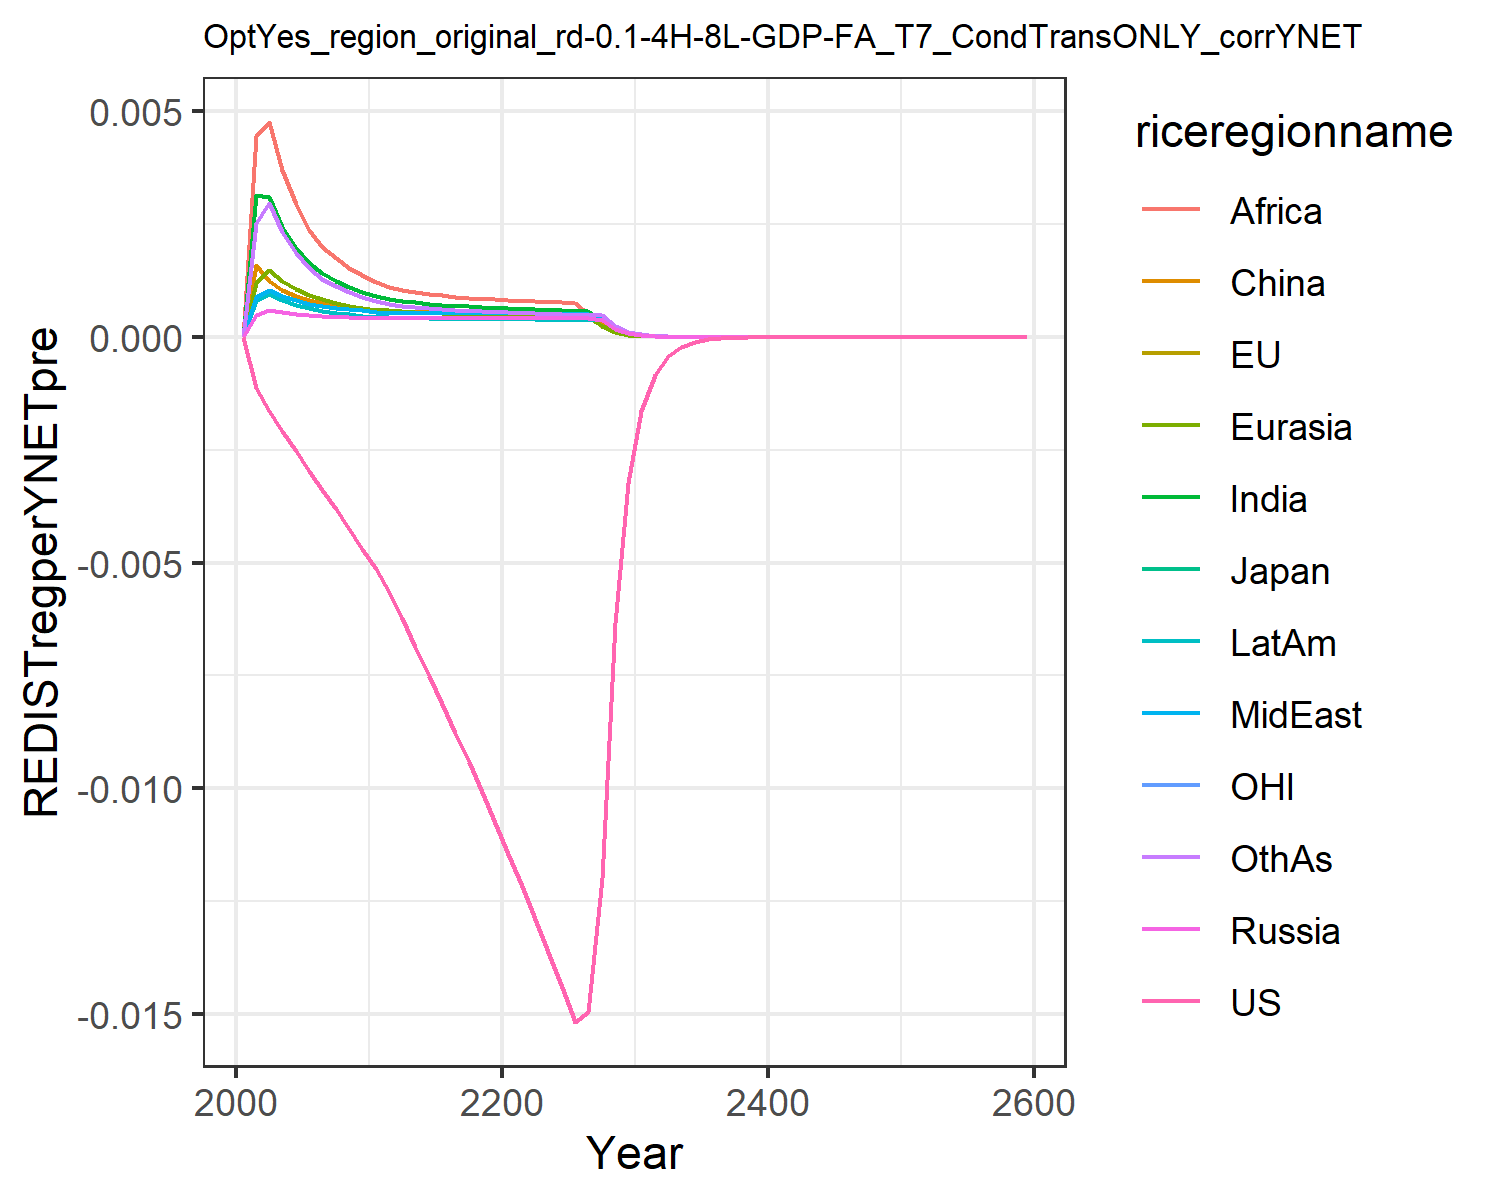

Data behind this chart, as committed beside it:
0.0, 0.0, 0.0, 0.0, 0.0, 0.0, 0.0, 0.0, 0.0, 0.0, 0.0, 0.0
-0.00112, -0.00112, -0.00112, 0.0004959, 0.001193, 0.001589, 0.003146, 0.000878, 0.004456, 0.0008269, -0.00112, 0.002524
-0.001645, -0.001645, -0.001645, 0.0006027, 0.001491, 0.001243, 0.003097, 0.001037, 0.004763, 0.0009616, -0.001645, 0.002981
-0.002089, -0.002089, -0.002089, 0.0005501, 0.001242, 0.001046, 0.002429, 0.0009088, 0.003699, 0.0008236, -0.002089, 0.002325
-0.002531, -0.002531, -0.002531, 0.0005142, 0.001063, 0.0009051, 0.001971, 0.0008113, 0.002955, 0.0007153, -0.002531, 0.001859
-0.002966, -0.002966, -0.002966, 0.0004916, 0.0009362, 0.0008096, 0.001637, 0.000734, 0.002378, 0.0006379, -0.002966, 0.001523
-0.003395, -0.003395, -0.003395, 0.0004734, 0.0008434, 0.0007465, 0.001409, 0.0006851, 0.001993, 0.000586, -0.003395, 0.001295
-0.003817, -0.003817, -0.003817, 0.0004534, 0.0007637, 0.0006888, 0.00124, 0.0006487, 0.00174, 0.000543, -0.003817, 0.001129
-0.00425, -0.00425, -0.00425, 0.0004353, 0.0006972, 0.0006401, 0.001103, 0.0006166, 0.001538, 0.0005061, -0.00425, 0.0009971
-0.004694, -0.004694, -0.004694, 0.0004191, 0.0006412, 0.0005986, 0.0009914, 0.0005881, 0.001375, 0.0004742, -0.004694, 0.0008898
-0.005149, -0.005149, -0.005149, 0.000419, 0.0006082, 0.0005777, 0.0009053, 0.0005544, 0.001216, 0.0004504, -0.005149, 0.0008011
-0.005659, -0.005659, -0.005659, 0.0004261, 0.0005895, 0.000569, 0.0008463, 0.0005324, 0.001102, 0.0004363, -0.005659, 0.0007388
-0.006222, -0.006222, -0.006222, 0.0004248, 0.0005687, 0.000555, 0.0008019, 0.0005281, 0.001039, 0.000427, -0.006222, 0.0006951
-0.006871, -0.006871, -0.006871, 0.0004248, 0.0005537, 0.0005528, 0.000771, 0.0005257, 0.0009991, 0.0004204, -0.006871, 0.0006697
-0.007506, -0.007506, -0.007506, 0.000425, 0.0005398, 0.0005484, 0.0007423, 0.0005238, 0.0009607, 0.0004145, -0.007506, 0.0006445
-0.008139, -0.008139, -0.008139, 0.0004256, 0.0005277, 0.0005437, 0.000717, 0.0005224, 0.0009263, 0.0004094, -0.008139, 0.0006215
-0.008779, -0.008779, -0.008779, 0.0004266, 0.0005174, 0.0005397, 0.0006951, 0.0005216, 0.0008966, 0.0004052, -0.008779, 0.0006015
-0.009431, -0.009431, -0.009431, 0.0004282, 0.0005088, 0.0005366, 0.0006767, 0.0005214, 0.0008714, 0.0004019, -0.009431, 0.0005844
-0.0101, -0.0101, -0.0101, 0.0004302, 0.0005018, 0.0005347, 0.0006612, 0.000522, 0.0008504, 0.0003995, -0.0101, 0.0005699
-0.01077, -0.01077, -0.01077, 0.0004326, 0.0004963, 0.0005338, 0.0006481, 0.0005231, 0.0008329, 0.0003978, -0.01077, 0.0005577
-0.01147, -0.01147, -0.01147, 0.0004318, 0.0004901, 0.0005318, 0.0006383, 0.0005254, 0.0008201, 0.0003969, -0.01147, 0.0005482
-0.01218, -0.01218, -0.01218, 0.0004283, 0.0004823, 0.0005276, 0.0006278, 0.0005258, 0.0008065, 0.0003947, -0.01218, 0.0005382
-0.0129, -0.0129, -0.0129, 0.0004248, 0.0004734, 0.000522, 0.0006136, 0.0005224, 0.0007962, 0.0003901, -0.0129, 0.0005254
-0.01364, -0.01364, -0.01364, 0.0004217, 0.0004653, 0.000517, 0.0006002, 0.0005186, 0.0007812, 0.0003856, -0.01364, 0.0005135
-0.0144, -0.0144, -0.0144, 0.000419, 0.000458, 0.0005125, 0.0005879, 0.0005149, 0.0007666, 0.0003813, -0.0144, 0.0005027
-0.01518, -0.01518, -0.01518, 0.0004166, 0.0004514, 0.0005086, 0.0005769, 0.0005114, 0.000753, 0.0003773, -0.01518, 0.000493
-0.01496, -0.01496, -0.01496, 0.0004144, 0.0004455, 0.0005053, 0.0005669, 0.0005081, 0.0005185, 0.0003736, -0.01496, 0.0004844
-0.012, -0.012, -0.012, 0.0003683, 0.0002387, 0.0003109, 0.0003848, 0.0004503, 0.0002493, 0.0003703, -0.012, 0.0004767
-0.006335, -0.006335, -0.006335, 0.0001778, 0.0001147, 0.0001498, 0.0001851, 0.0002173, 0.00012, 0.0001874, -0.006335, 0.0002522
-0.003237, -0.003237, -0.003237, 8.590057633232093e-5, 5.520201823551699e-5, 7.229304095539365e-5, 8.911806195129122e-5, 0.000105, 5.785566742140735e-5, 9.060889066751311e-5, -0.003237, 0.0001217
-0.00165, -0.00165, -0.00165, 4.146713266130531e-5, 2.655198437377385e-5, 3.484835625752256e-5, 4.289895806304917e-5, 5.0706787321893375e-5, 2.787953498620707e-5, 4.376702007338195e-5, -0.00165, 5.8716641622869545e-5
-0.0008382, -0.0008382, -0.0008382, 2.002684541219564e-5, 1.2781961561999077e-5, 1.6810745017273893e-5, 2.0667109267019732e-5, 2.4498707494908807e-5, 1.3445122321073324e-5, 2.1148312185500007e-5, -0.0008382, 2.8344334308185554e-5
-0.0004253, -0.0004253, -0.0004253, 9.696040307231521e-6, 6.170083230919438e-6, 8.135206891002964e-6, 9.982639939344402e-6, 1.1862849776644384e-5, 6.50088762841377e-6, 1.0245011169395852e-5, -0.0004253, 1.371646693990574e-5
-0.0002156, -0.0002156, -0.0002156, 4.6988013160190565e-6, 2.9820883724032766e-6, 3.941910834758132e-6, 4.827520188817721e-6, 5.749594939975876e-6, 3.1469065974726473e-6, 4.967569412460123e-6, -0.0002156, 6.644830537045969e-6
-0.0001092, -0.0001092, -0.0001092, 2.2787870339425003e-6, 1.4427408417753227e-6, 1.9119126808199687e-6, 2.336805662315719e-6, 2.7887495858707523e-6, 1.5247893092392649e-6, 2.4103551431672562e-6, -0.0001092, 3.22184338712676e-6
-5.5299840467986616e-5, -5.5299840467986616e-5, -5.529984046798662e-5, 1.1058284505846903e-6, 6.98598021487629e-7, 9.281426005511175e-7, 1.1320788538953477e-6, 1.3534833280549908e-6, 7.394142327463254e-7, 1.1702182086995567e-6, -5.529984046798662e-5, 1.5633074771815779e-6
-2.7983659935295433e-5, -2.7983659935295433e-5, -2.7983659935295433e-5, 5.369075691367764e-7, 3.385246075595196e-7, 4.5090362405496207e-7, 5.488314431170628e-7, 6.572481583571963e-7, 3.5881555295816366e-7, 5.684111072871357e-7, -2.7983659935295436e-5, 7.590330999212171e-7
-1.4154544902197457e-5, -1.4154544902197459e-5, -1.4154544902197455e-5, 2.6080109126892184e-7, 1.6414739292553822e-7, 2.1919740178519674e-7, 2.662394483528032e-7, 3.1930797065306024e-7, 1.7423027914055718e-7, 2.762102085945698e-7, -1.4154544902197457e-5, 3.687397667785648e-7
-7.156823602255325e-6, -7.156823602255325e-6, -7.156823602255326e-6, 1.2673422604673446e-7, 7.96394406090466e-8, 1.0661972388310625e-7, 1.2922497772282686e-7, 1.5519242368598115e-7, 8.464790814360544e-8, 1.3426959100998535e-7, -7.156823602255326e-6, 1.7922352993474499e-7
-3.6173971225491495e-6, -3.6173971225491495e-6, -3.6173971225491495e-6, 6.160784876241658e-8, 3.86630267700003e-8, 5.188820382107559e-8, 6.27531172412959e-8, 7.545567452299051e-8, 4.114519946018069e-8, 6.529111008050694e-8, -3.61739712254915e-6, 8.714910816802789e-8
-1.8278399507477886e-6, -1.8278399507477888e-6, -1.8278399507477886e-6, 2.9961391570215534e-8, 1.8774425659322578e-8, 2.5263215357120855e-8, 3.048712558985357e-8, 3.6699229063413386e-8, 2.000892007966607e-8, 3.175891389526056e-8, -1.8278399507477884e-6, 4.2393954286109566e-8
-6.4304200497990185e-6, -6.430420049799019e-6, -6.4304200497990185e-6, 1.0148423473550526e-7, 6.352573210559498e-8, 8.569936919796194e-8, 1.0319395067830868e-7, 1.2434683662461073e-7, 6.778991516056786e-8, 1.0761145542865659e-7, -6.430420049799019e-6, 1.4367611083831962e-7
-3.2475086425707563e-6, -3.2475086425707567e-6, -3.2475086425707567e-6, 4.9375631543748535e-8, 3.087531960093205e-8, 4.175840865087202e-8, 5.0172193461638574e-8, 6.051237240790814e-8, 3.2990255158002004e-8, 5.236924855082256e-8, -3.2475086425707567e-6, 6.993932979622135e-8
-1.6396940262661565e-6, -1.6396940262661567e-6, -1.6396940262661565e-6, 2.4028515316580245e-8, 1.5011314229047574e-8, 2.035426186003136e-8, 2.440121133783866e-8, 2.945489902332319e-8, 1.6059968756084928e-8, 2.5490895234928078e-8, -1.6396940262661565e-6, 3.4055313356806965e-8
-8.277253624866925e-7, -8.277253624866922e-7, -8.277253624866923e-7, 1.1695836900247077e-8, 7.300570619665451e-9, 9.924243049939147e-9, 1.1870941033493614e-8, 1.4340501988038703e-8, 7.820387593853647e-9, 1.2410108097229831e-8, -8.277253624866925e-7, 1.658679632273566e-8
-4.177622014085784e-7, -4.177622014085784e-7, -4.177622014085784e-7, 5.693990192457378e-9, 3.551506400102667e-9, 4.840130408651708e-9, 5.77659382673279e-9, 6.983212454317313e-9, 3.809114124820042e-9, 6.0428186031179705e-9, -4.177622014085784e-7, 8.080594910552943e-9
-2.108138337654796e-7, -2.1081383376547958e-7, -2.1081383376547958e-7, 2.7725223274274978e-9, 1.7281216333410578e-9, 2.3611453736482364e-9, 2.8116430281731572e-9, 3.4011190448849674e-9, 1.8557550874460965e-9, 2.942860674453143e-9, -2.108138337654796e-7, 3.937471794954663e-9
-1.0636605704562723e-7, -1.0636605704562721e-7, -1.0636605704562721e-7, 1.3502028535461388e-9, 8.410684063116432e-10, 1.1520834317372886e-9, 1.3688002694492164e-9, 1.6567483212476568e-9, 9.042911675297465e-10, 1.4333735370591827e-9, -1.0636605704562724e-7, 1.91900444664427e-9
-5.365957725158924e-8, -5.365957725158924e-8, -5.365957725158923e-8, 6.576306785971557e-10, 4.094247616511507e-10, 5.622523623723035e-10, 6.665035177610401e-10, 8.071469142433744e-10, 4.4073534432560964e-10, 6.9823667434179e-10, -5.3659577251589246e-8, 9.354291925617122e-10
-2.7066824457234126e-8, -2.7066824457234123e-8, -2.7066824457234123e-8, 3.203452471755924e-10, 1.9933983124151303e-10, 2.7444566201629335e-10, 3.2459296402559353e-10, 3.9328184005342035e-10, 2.1484307285514906e-10, 3.4016856596570187e-10, -2.7066824457234126e-8, 4.5605275530674686e-10
-1.3651436013325907e-8, -1.3651436013325907e-8, -1.3651436013325907e-8, 1.56063871441976e-10, 9.706966875770668e-11, 1.339835882698586e-10, 1.581039434697734e-10, 1.9164829860437113e-10, 1.0474455622683293e-10, 1.6574069125360236e-10, -1.3651436013325907e-8, 2.2237297849573446e-10
-6.8845403690095725e-9, -6.8845403690095725e-9, -6.884540369009573e-9, 7.603780390074709e-11, 4.727543638659946e-11, 6.541994741067799e-11, 7.702055452351609e-11, 9.340086340324218e-11, 5.107421260478823e-11, 8.076128735996058e-11, -6.8845403690095725e-9, 1.0844409138366431e-10
-3.4716130536772028e-9, -3.4716130536772024e-9, -3.4716130536772024e-9, 3.7050626581029715e-11, 2.3027343288986757e-11, 3.194670130896266e-11, 3.75253693987059e-11, 4.552366662373792e-11, 2.4907271667787587e-11, 3.935614501382314e-11, -3.4716130536772028e-9, 5.2890966039237254e-11
-1.7504559678478378e-9, -1.750455967847838e-9, -1.750455967847838e-9, 1.8054958152379336e-11, 1.1217673444724726e-11, 1.56024791845622e-11, 1.8284890484794413e-11, 2.2190138752337077e-11, 1.2147856009484451e-11, 1.9180220869752765e-11, -1.750455967847838e-9, 2.5799074430133982e-11
-8.825473000648949e-10, -8.82547300064895e-10, -8.82547300064895e-10, 8.79890997960593e-12, 5.465216375573123e-12, 7.620931145134294e-12, 8.910539439922985e-12, 1.081722001060359e-11, 5.92539613216794e-12, 9.348097653808323e-12, -8.82547300064895e-10, 1.258547299444972e-11
-4.4493317778252413e-10, -4.449331777825241e-10, -4.4493317778252403e-10, 4.288343758624893e-12, 2.6628885250981543e-12, 3.722758619520906e-12, 4.342657243534095e-12, 5.273524304686976e-12, 2.8905146661440665e-12, 4.556366280378128e-12, -4.4493317778252413e-10, 6.140078783874376e-12
-2.2429747063911334e-10, -2.2429747063911334e-10, -2.2429747063911336e-10, 2.0901421347994902e-12, 1.2975842697995361e-12, 1.8186962162044013e-12, 2.1166212057763955e-12, 2.5710646207025366e-12, 1.410162585179937e-12, 2.220942019990355e-12, -2.2429747063911336e-10, 2.995807520279096e-12
-1.1306527948692766e-10, -1.1306527948692765e-10, -1.1306527948692767e-10, 1.018790823891263e-12, 6.323411309218881e-13, 8.885673108927499e-13, 1.0317233730860883e-12, 1.2535717116055595e-12, 6.880119771460003e-13, 1.0826216864342683e-12, -1.1306527948692766e-10, 1.4617945937896833e-12
-5.699171405313401e-11, -5.6991714053134014e-11, -5.699171405313402e-11, 4.966093853875574e-13, 3.0817488793822163e-13, 4.3416237908749896e-13, 5.029360725653178e-13, 6.112335533927599e-13, 3.3570092444515553e-13, 5.277582967105148e-13, -5.699171405313402e-11, 7.133267450743191e-13
-2.8725910697647833e-11, -2.8725910697647836e-11, -2.8725910697647833e-11, 2.4208253655539187e-13, 1.5020003411307066e-13, 2.1214991629782723e-13, 2.4518215795547063e-13, 2.9804710017258865e-13, 1.63808353186144e-13, 2.5728259349436274e-13, -2.872591069764784e-11, 3.4811110914175345e-13
